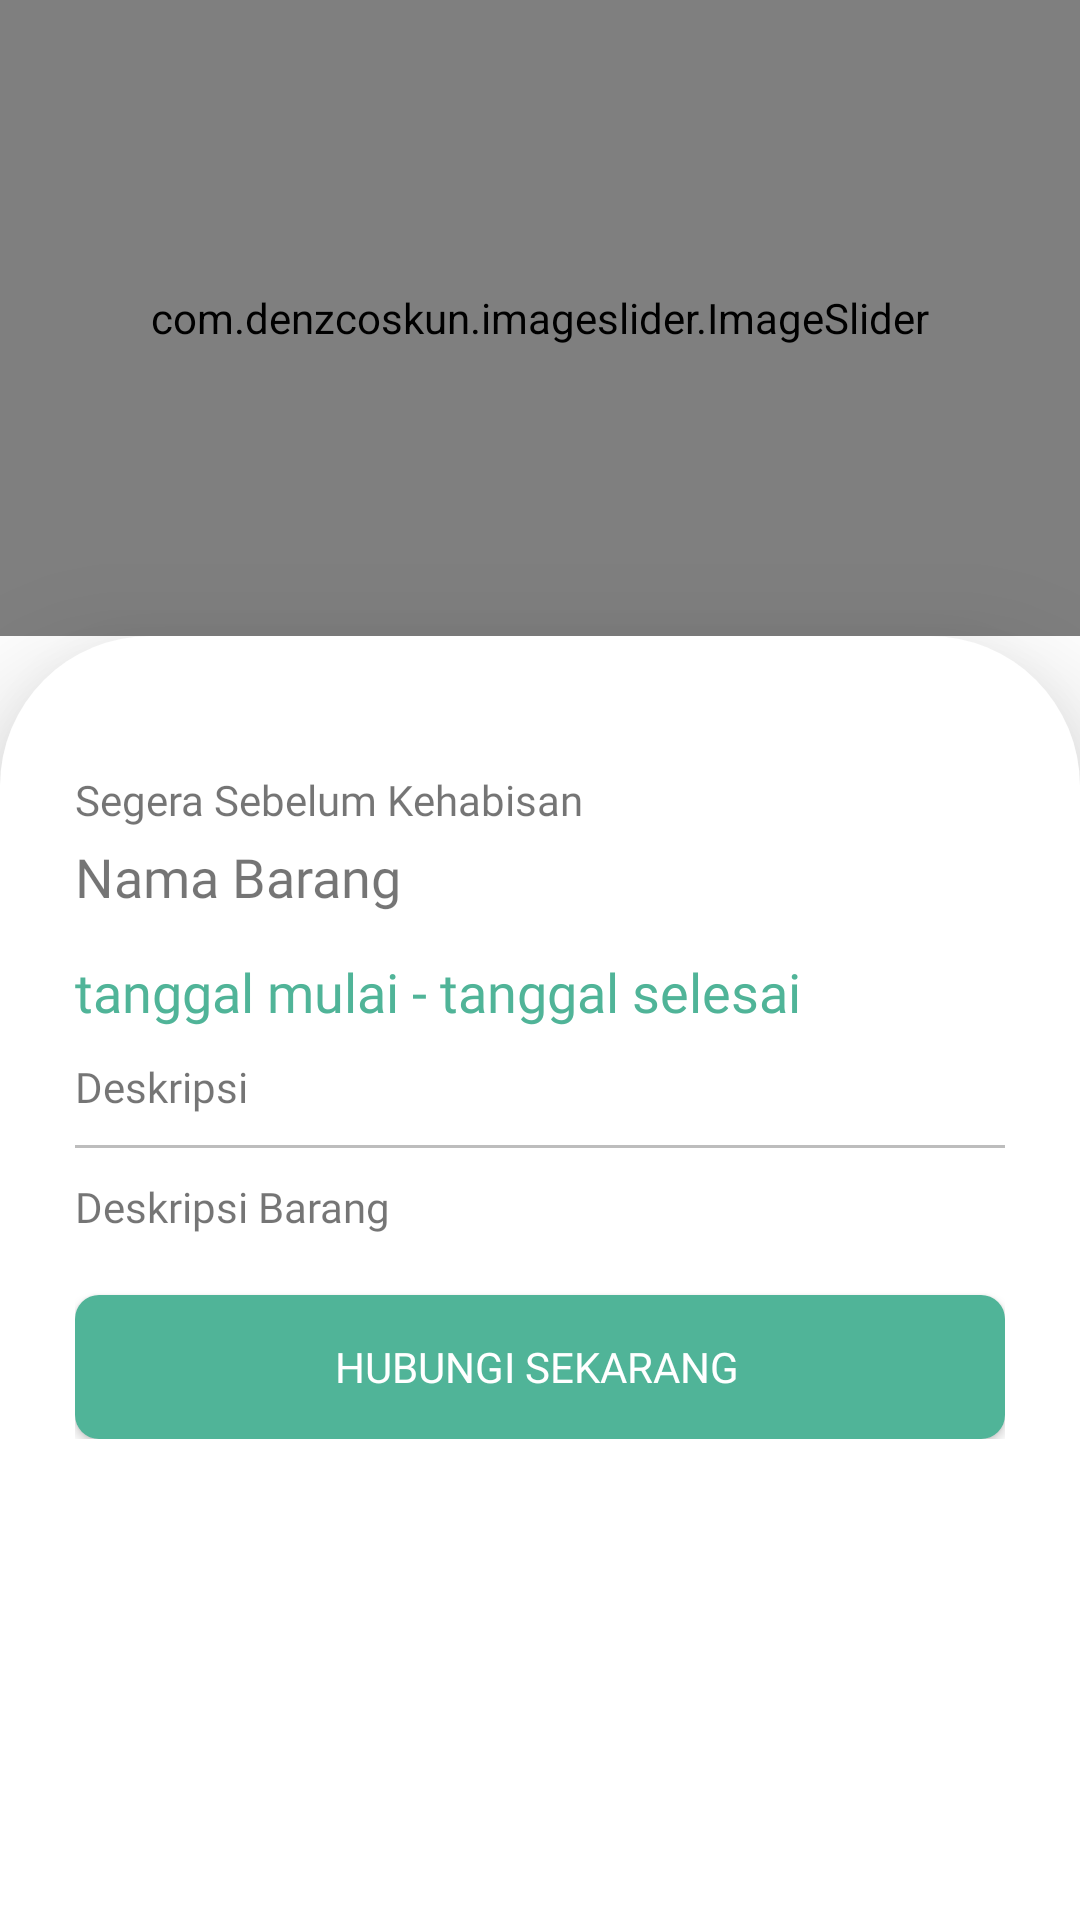

Reconstruct the res/layout file that produces this screen, plus the resources it refers to.
<!-- AndroidManifest.xml: application theme Theme.Cvabangputra -->
<!-- res/layout/activity_detail_promo_reseller.xml -->
<?xml version="1.0" encoding="utf-8"?>
<ScrollView xmlns:android="http://schemas.android.com/apk/res/android"
    xmlns:app="http://schemas.android.com/apk/res-auto"
    xmlns:tools="http://schemas.android.com/tools"
    android:id="@+id/main"
    android:layout_width="match_parent"
    android:layout_height="match_parent"
    tools:context=".reseller.ui.DetailPromoActivityReseller">

    
    <androidx.constraintlayout.widget.ConstraintLayout
        android:layout_width="match_parent"
        android:layout_height="wrap_content">

        
        <com.denzcoskun.imageslider.ImageSlider
            android:id="@+id/image_slider_detail_promo_reseller"
            android:layout_width="match_parent"
            android:layout_height="0dp"
            app:iss_auto_cycle="false"
            app:iss_corner_radius="10"
            app:iss_delay="0"
            app:iss_error_image="@drawable/img_placeholder"
            app:iss_placeholder="@drawable/img_placeholder"
            app:layout_constraintBottom_toTopOf="@+id/guideline_horizontal_detail_promo_reseller"
            app:layout_constraintEnd_toEndOf="parent"
            app:layout_constraintStart_toStartOf="parent"
            app:layout_constraintTop_toTopOf="parent" />


        <ImageButton
            android:id="@+id/btn_back_detail_promo_reseller"
            android:layout_width="wrap_content"
            android:layout_height="wrap_content"
            android:layout_margin="20dp"
            android:background="@android:color/transparent"
            android:src="@drawable/ic_back"
            app:layout_constraintStart_toStartOf="parent"
            app:layout_constraintTop_toTopOf="parent" />


        
        <androidx.constraintlayout.widget.Guideline
            android:id="@+id/guideline_horizontal_detail_promo_reseller"
            android:layout_width="wrap_content"
            android:layout_height="wrap_content"
            android:orientation="horizontal"
            app:layout_constraintEnd_toEndOf="parent"
            app:layout_constraintGuide_percent="0.42"
            app:layout_constraintStart_toStartOf="parent" />

        <LinearLayout
            android:id="@+id/ll_detail_promo_reseller"
            android:layout_width="match_parent"
            android:layout_height="wrap_content"
            android:background="@drawable/bg_cv_login"
            android:elevation="25dp"
            android:orientation="vertical"
            android:padding="25dp"
            app:layout_constraintEnd_toEndOf="parent"
            app:layout_constraintStart_toStartOf="parent"
            app:layout_constraintTop_toBottomOf="@+id/guideline_horizontal_detail_promo_reseller">

            
            <TextView
                android:id="@+id/tv_nama_kategori_detail_promo_reseller"
                android:layout_width="match_parent"
                android:layout_height="wrap_content"
                android:layout_marginTop="20dp"
                android:fontFamily="@font/poppins_semibold"
                android:text="Segera Sebelum Kehabisan"
                android:textSize="14sp" />

            <TextView
                android:id="@+id/tv_nama_promo_detail_promo_reseller"
                android:layout_width="match_parent"
                android:layout_height="wrap_content"
                android:layout_marginTop="4dp"
                android:fontFamily="@font/inter_medium"
                android:text="Nama Barang"
                android:textSize="18sp" />

            <TextView
                android:id="@+id/tv_periode_promo_detail_promo_reseller"
                android:layout_width="match_parent"
                android:layout_height="wrap_content"
                android:layout_marginTop="14dp"
                android:fontFamily="@font/poppins_bold"
                android:text="tanggal mulai - tanggal selesai"
                android:textColor="@color/colorPrimary"
                android:textSize="18sp" />

            <TextView
                android:layout_width="match_parent"
                android:layout_height="wrap_content"
                android:layout_marginTop="10dp"
                android:fontFamily="@font/poppins_semibold"
                android:text="Deskripsi"
                android:textSize="14sp" />

            <View
                android:layout_width="match_parent"
                android:layout_height="1dp"
                android:layout_marginTop="10dp"
                android:background="#BDBDBD" />

            <TextView
                android:id="@+id/tv_deskripsi_promo_detail_promo_reseller"
                android:layout_width="match_parent"
                android:layout_height="wrap_content"
                android:layout_marginTop="10dp"
                android:clickable="true"
                android:focusable="true"
                android:fontFamily="@font/poppins_light"
                android:text="Deskripsi Barang"
                android:textSize="14sp" />

            
            <androidx.appcompat.widget.AppCompatButton
                android:id="@+id/btn_hubungi_admin_detail_promo_reseller"
                android:layout_width="match_parent"
                android:layout_height="wrap_content"
                android:layout_gravity="center"
                android:layout_marginTop="20dp"
                android:background="@drawable/bg_button"
                android:fontFamily="@font/poppins_medium"
                android:text="Hubungi Sekarang"
                android:textColor="@color/white" />

        </LinearLayout>

    </androidx.constraintlayout.widget.ConstraintLayout>

</ScrollView>
<!-- resources referenced by this layout -->
<resources>
  <color name="colorPrimary">#50B498</color>
  <color name="white">#FFFFFFFF</color>
  <!-- drawable bg_button (drawable) -->
  <?xml version="1.0" encoding="utf-8"?>
  <selector xmlns:android="http://schemas.android.com/apk/res/android">
      <item android:state_pressed="true">
          <shape>
              <solid android:color="@color/colorOnPrimary"/>
              <corners android:radius="6dp"/>
              <padding android:left="4dp" android:right="6dp"/>
          </shape>
      </item>
      <item>
          <shape>
              <solid android:color="@color/colorPrimary"/>
              <corners android:radius="8dp"/>
              <padding android:left="4dp" android:right="6dp"/>
          </shape>
      </item>
  </selector>
  <!-- drawable bg_cv_login (drawable) -->
  <?xml version="1.0" encoding="utf-8"?>
  <shape xmlns:android="http://schemas.android.com/apk/res/android">
  
      <solid android:color="@color/white"/>
  
  
      <corners android:topLeftRadius="50dp"
          android:topRightRadius="50dp"/>
  
      <padding android:top="10dp"
          android:bottom="10dp"
          android:left="10dp"
          android:right="10dp"/>
  </shape>
  <style name="Theme.Cvabangputra" parent="Base.Theme.Cvabangputra" />
  <color name="colorOnPrimary">#0D7C66</color>
  <style name="Base.Theme.Cvabangputra" parent="Theme.MaterialComponents.DayNight.NoActionBar">
          
          
  
          <item name="color">@color/colorPrimary</item>
  
          <item name="android:statusBarColor">?attr/color</item>
  
  
      </style>
</resources>
